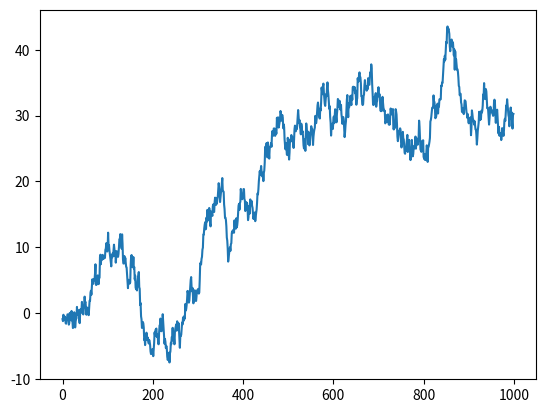
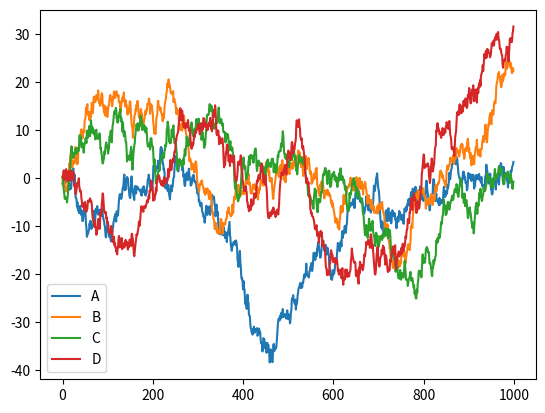
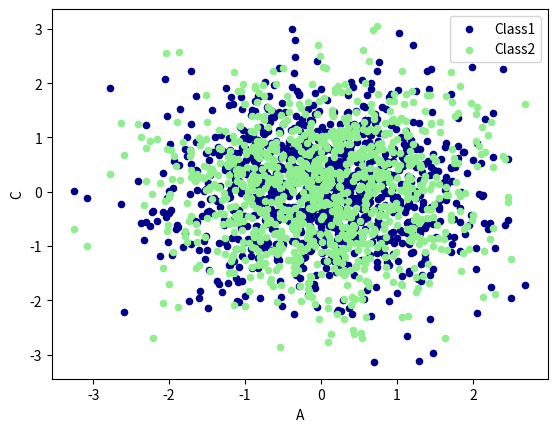

Python code for these plots, in order:
import pandas as pd
import numpy as np
import matplotlib.pyplot as plt

data = pd.Series(np.random.randn(1000),index=np.arange(1000))
data.cumsum().plot()
plt.show()

data = pd.DataFrame(np.random.randn(1000, 4), index=np.arange(1000), columns=list("ABCD"))
data.cumsum().plot()  # 以列为单位
plt.show()

ax = data.plot.scatter(x='A',y='B',color='DarkBlue',label='Class1')
data.plot.scatter(x='A',y='C',color='LightGreen',label='Class2',ax=ax)
plt.show()